Run: headless pygame with SDL's dummy video driver; simulated clock (each Clock.tick advances the game by its frame time, no real sleeping); random seed 0; keys injected as events and as key.get_pressed() state; no mouse input.
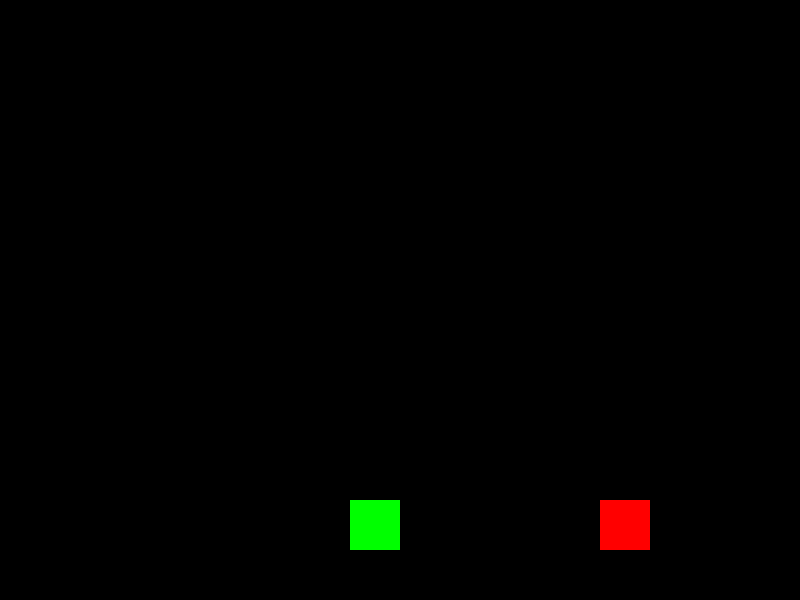
Frame 1 of 4 · flips 1–60 · no input
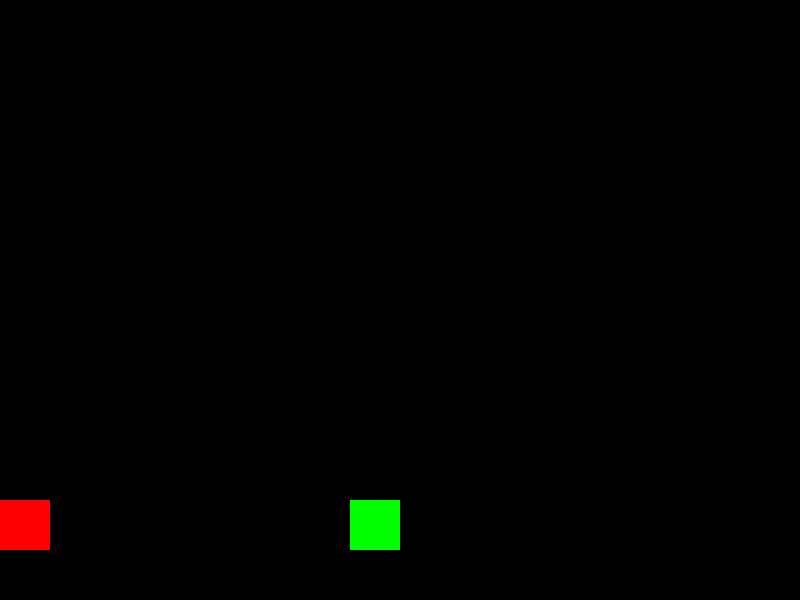
Frame 2 of 4 · flips 61–180 · tapped SPACE, RETURN · held RIGHT (→), D
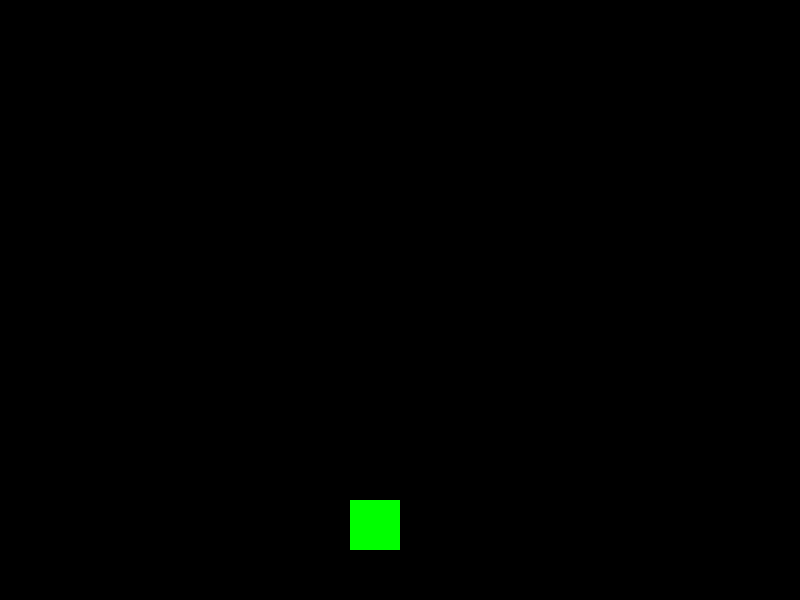
Frame 3 of 4 · flips 181–300 · held DOWN (↓), S
Frame 4 of 4 · flips 301–420 · held LEFT (←), A, UP (↑), W · screen unchanged from frame 3, image omitted

The pygame program that drew these frames:

import pygame
pygame.init()
screen = pygame.display.set_mode((800, 600))
# Create a player rectangle (x, y, width, height)
player = pygame.Rect(350, 500, 50, 50) 
# Create an obstacle
obstacle = pygame.Rect(900, 500, 50, 50)

clock = pygame.time.Clock()

running = True
touching_ground = False
while running:
    for event in pygame.event.get():
        if event.type == pygame.QUIT:
            running = False
    obstacle.x -= 5

    keys = pygame.key.get_pressed()
    if touching_ground == True:
        if keys[pygame.K_SPACE]: player.y -= 5

    # Collision Detection
    if player.y == 50:
        touching_ground == True
    else:
        touching_ground == False

    # Draw
    screen.fill((0, 0, 0))
    pygame.draw.rect(screen, (0, 255, 0), player) # Draw player
    pygame.draw.rect(screen, (255, 0, 0), obstacle) # Draw obstacle
    pygame.display.flip()
    clock.tick(60) # 60 FPS

pygame.quit()
